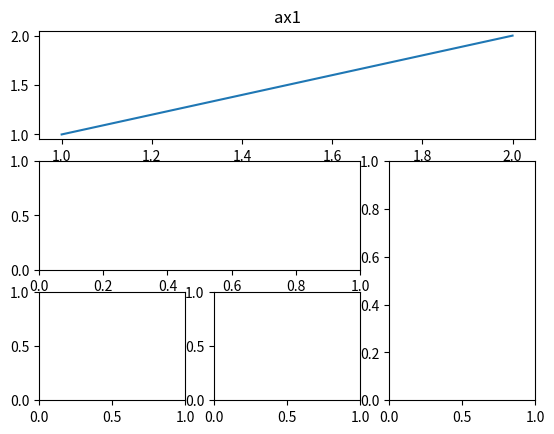
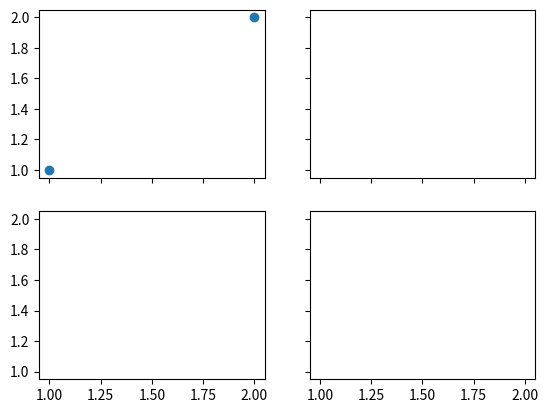

Reproduce these figures in Python, in order.
import matplotlib.pyplot as plt
import matplotlib.gridspec as gridspec

# method 1
plt.figure(num=1)

ax1 = plt.subplot2grid((3,3), (0,0), colspan=3, rowspan=1)
ax1.plot([1,2], [1,2])
ax1.set_title('ax1')

ax2 = plt.subplot2grid((3,3), (1,0), colspan=2)
ax3 = plt.subplot2grid((3,3), (1,2), rowspan=2)
ax4 = plt.subplot2grid((3,3), (2,0))
ax5 = plt.subplot2grid((3,3), (2,1))


# method 2
plt.figure(num=2)
gs = gridspec.GridSpec(3, 3)

ax1 = plt.subplot(gs[0,:])
ax2 = plt.subplot(gs[1,:2])
ax3 = plt.subplot(gs[1:,2])
ax4 = plt.subplot(gs[-1,0])
ax5 = plt.subplot(gs[-1,-2])


# method 3
fig, ((ax11,ax12), (ax21,ax22)) = plt.subplots(2, 2, sharex=True, sharey=True)
ax11.scatter([1,2], [1,2])


plt.show()